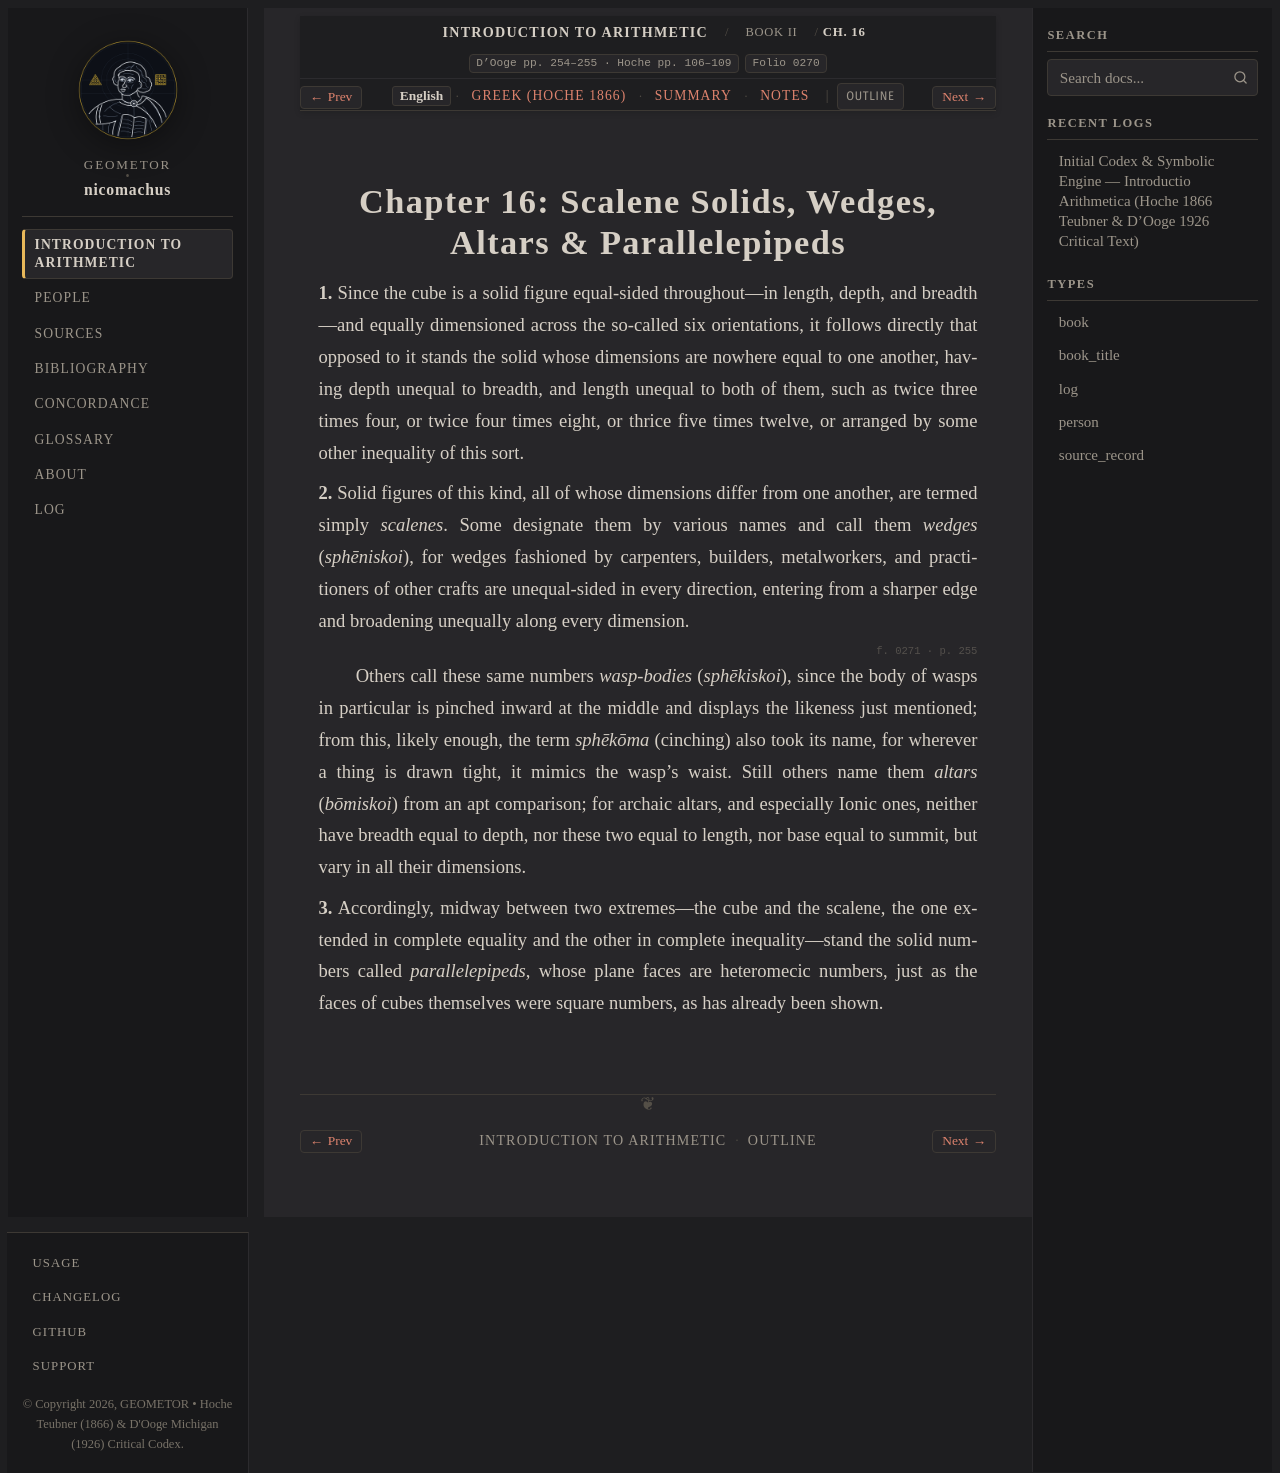

repository: geometor/nicomachus · page: introductio_arithmetica/book_02/ch_16/index.html · generator: sphinx

:order: 16
:layout: book
:breadcrumb_title: Ch. 16: Scalene & Parallelepiped Solids
:title: Chapter 16: Scalene Solids, Wedges, Altars & Parallelepipeds
:canonical_id: Book II, Ch. 16
:original_id: D'Ooge pp. 254–255 · Hoche pp. 106–109
:folio: introductio_arithmetica:0270
:tracks: English: index | Greek: el | Summary: summary | Notes: notes

.. _nicomachus-en-2-16:

============================================================
Chapter 16: Scalene Solids, Wedges, Altars & Parallelepipeds
============================================================

.. folio:: introductio_arithmetica:0270
   :page: p. 254

**1.** Since the cube is a solid figure equal-sided throughout—in length, depth, and breadth—and equally dimensioned across the so-called six orientations, it follows directly that opposed to it stands the solid whose dimensions are nowhere equal to one another, having depth unequal to breadth, and length unequal to both of them, such as twice three times four, or twice four times eight, or thrice five times twelve, or arranged by some other inequality of this sort.

**2.** Solid figures of this kind, all of whose dimensions differ from one another, are termed simply *scalenes*. Some designate them by various names and call them *wedges* (*sphēniskoi*), for wedges fashioned by carpenters, builders, metalworkers, and practitioners of other crafts are unequal-sided in every direction, entering from a sharper edge and broadening unequally along every dimension.

.. folio:: introductio_arithmetica:0271
   :page: p. 255

Others call these same numbers *wasp-bodies* (*sphēkiskoi*), since the body of wasps in particular is pinched inward at the middle and displays the likeness just mentioned; from this, likely enough, the term *sphēkōma* (cinching) also took its name, for wherever a thing is drawn tight, it mimics the wasp's waist. Still others name them *altars* (*bōmiskoi*) from an apt comparison; for archaic altars, and especially Ionic ones, neither have breadth equal to depth, nor these two equal to length, nor base equal to summit, but vary in all their dimensions.

**3.** Accordingly, midway between two extremes—the cube and the scalene, the one extended in complete equality and the other in complete inequality—stand the solid numbers called *parallelepipeds*, whose plane faces are heteromecic numbers, just as the faces of cubes themselves were square numbers, as has already been shown.

.. toctree::
   :hidden:

   el
   summary
   notes
